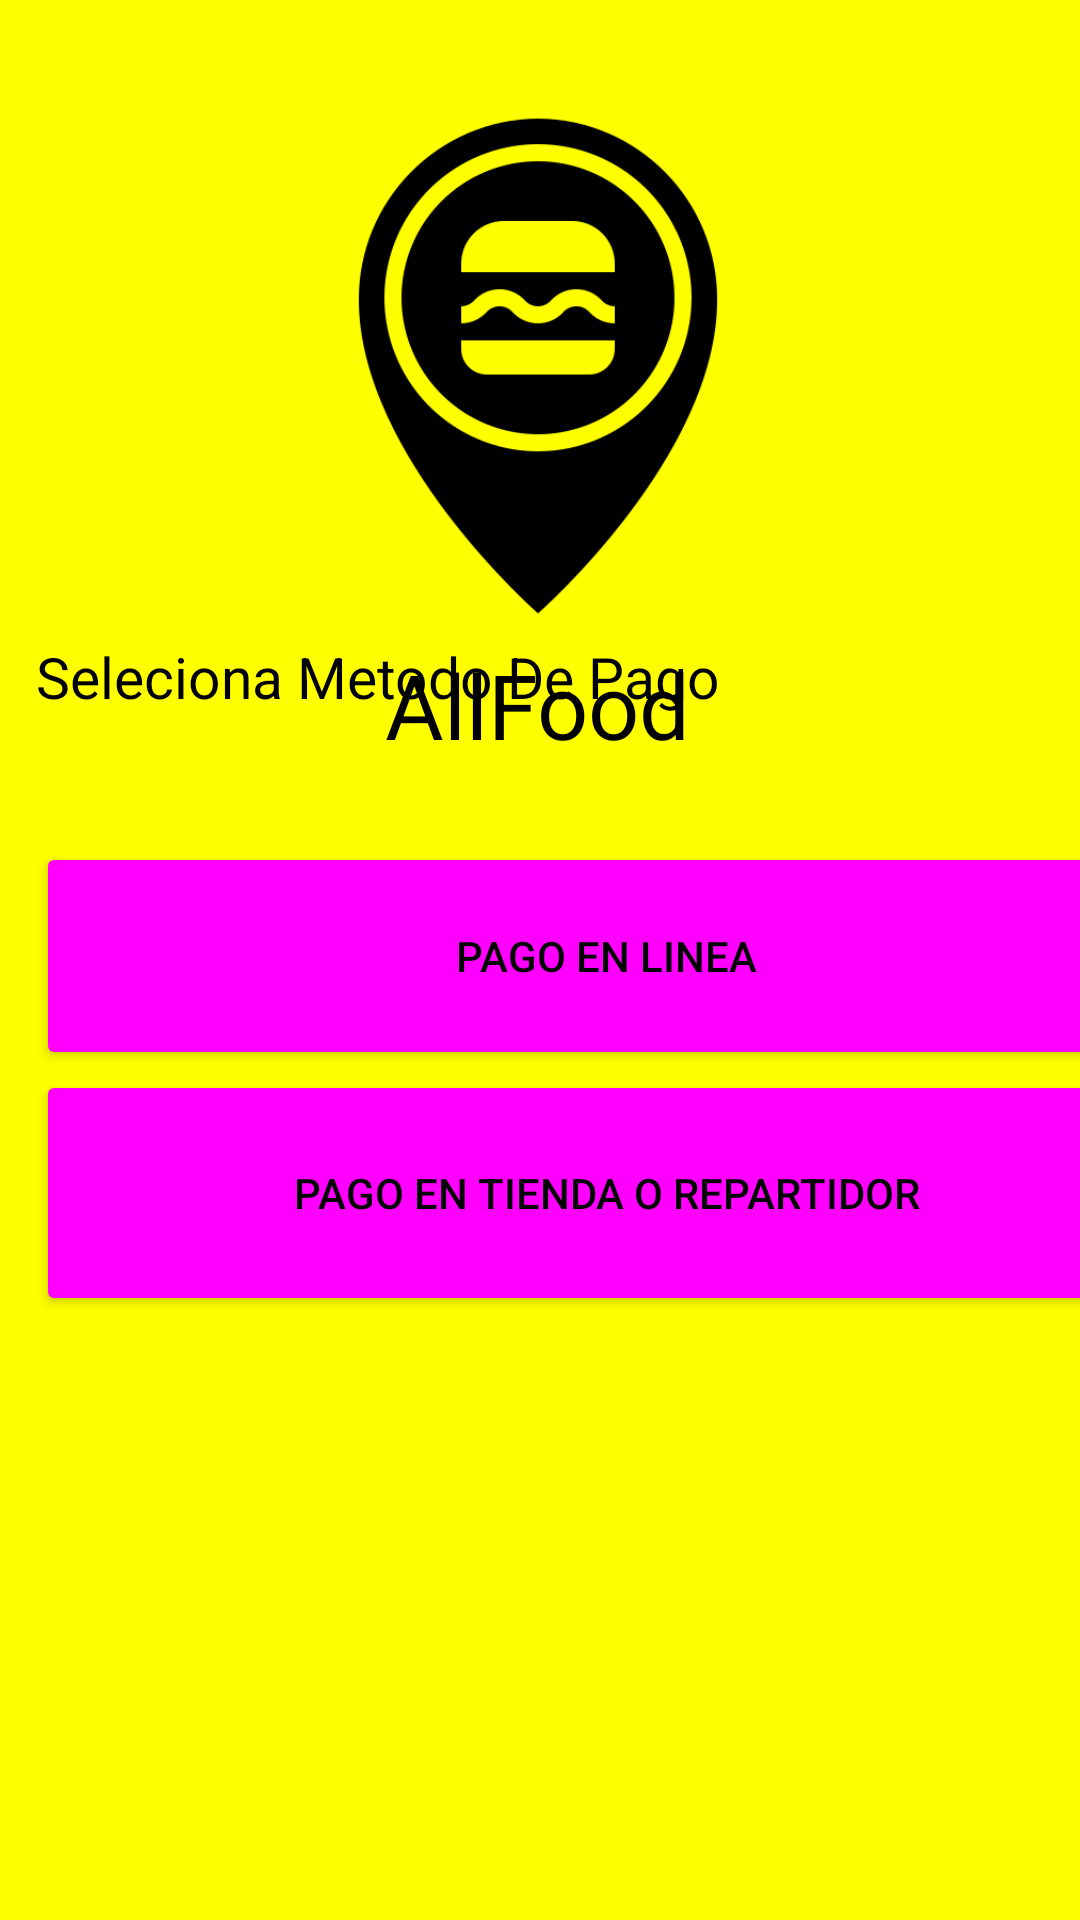

Reconstruct the res/layout file that produces this screen, plus the resources it refers to.
<!-- AndroidManifest.xml: application theme Theme.Miaplicacion6sep -->
<!-- res/layout/activity_pagar.xml -->
<?xml version="1.0" encoding="utf-8"?>
<androidx.constraintlayout.widget.ConstraintLayout xmlns:android="http://schemas.android.com/apk/res/android"
    xmlns:app="http://schemas.android.com/apk/res-auto"
    xmlns:tools="http://schemas.android.com/tools"
    android:layout_width="match_parent"
    android:layout_height="match_parent"
    android:background="#ffff00">


    <ImageView
        android:layout_width="182dp"
        android:layout_height="212dp"
        android:layout_marginTop="16dp"
        android:src="@drawable/allfood"
        app:layout_constraintEnd_toEndOf="parent"
        app:layout_constraintHorizontal_bias="0.497"
        app:layout_constraintStart_toStartOf="parent"
        app:layout_constraintTop_toTopOf="parent" />

    <TextView
        android:layout_width="wrap_content"
        android:layout_height="wrap_content"
        android:text="AllFood"
        android:textColor="@color/black"
        android:textSize="30dp"
        app:layout_constraintBottom_toBottomOf="parent"
        app:layout_constraintEnd_toEndOf="parent"
        app:layout_constraintHorizontal_bias="0.498"
        app:layout_constraintStart_toStartOf="parent"
        app:layout_constraintTop_toTopOf="parent"
        app:layout_constraintVertical_bias="0.358" />







    <TableLayout
        android:layout_width="380dp"
        android:layout_height="416dp"
        android:layout_marginStart="12dp"
        app:layout_constraintBottom_toBottomOf="parent"
        app:layout_constraintStart_toStartOf="parent"
        app:layout_constraintTop_toTopOf="parent"
        app:layout_constraintVertical_bias="0.949">

        <TableRow
            android:layout_width="match_parent"
            android:layout_height="match_parent"/>

        <TextView
            android:id="@+id/textView"
            android:layout_width="264dp"
            android:layout_height="68dp"
            android:text="Seleciona Metodo De Pago"
            android:textColor="@color/black"
            android:textSize="19dp"
            app:layout_constraintBottom_toBottomOf="parent"
            app:layout_constraintEnd_toEndOf="parent"
            app:layout_constraintHorizontal_bias="0.494"
            app:layout_constraintStart_toStartOf="parent"
            app:layout_constraintTop_toTopOf="parent"
            app:layout_constraintVertical_bias="0.46" />

            />

        <TableRow
            android:layout_width="match_parent"
            android:layout_height="match_parent"/>

        <Button
            android:id="@+id/button3"
            android:layout_width="168dp"
            android:layout_height="76dp"
            android:backgroundTint="#ff00ff"
            android:onClick="onClickFin"
            android:text="Pago En Linea"
            android:textColor="@color/black"
            app:layout_constraintBottom_toBottomOf="parent"
            app:layout_constraintEnd_toEndOf="parent"
            app:layout_constraintStart_toStartOf="parent"
            app:layout_constraintTop_toTopOf="parent"
            app:layout_constraintVertical_bias="0.613" />

        <TableRow
            android:layout_width="match_parent"
            android:layout_height="match_parent"/>

        <Button
            android:id="@+id/button4"
            android:layout_width="172dp"
            android:layout_height="82dp"
            android:backgroundTint="#ff00ff"
            android:onClick="onClickFin"
            android:text="Pago En Tienda o Repartidor"
            android:textColor="@color/black"
            app:layout_constraintBottom_toBottomOf="parent"
            app:layout_constraintEnd_toEndOf="parent"
            app:layout_constraintStart_toStartOf="parent"
            app:layout_constraintTop_toTopOf="parent"
            app:layout_constraintVertical_bias="0.801" />


    </TableLayout>

</androidx.constraintlayout.widget.ConstraintLayout>
<!-- resources referenced by this layout -->
<resources>
  <!-- drawable allfood: png bitmap (drawable, 16291 bytes) -->
  <style name="Theme.Miaplicacion6sep" parent="Theme.MaterialComponents.DayNight.DarkActionBar">
          
          <item name="colorPrimary">@color/purple_500</item>
          <item name="colorPrimaryVariant">@color/purple_700</item>
          <item name="colorOnPrimary">@color/white</item>
          
          <item name="colorSecondary">@color/teal_200</item>
          <item name="colorSecondaryVariant">@color/teal_700</item>
          <item name="colorOnSecondary">@color/black</item>
          
          <item name="android:statusBarColor">?attr/colorPrimaryVariant</item>
          
      </style>
  <!-- not gathered from this repository: default colours our renderer supplied (Android Studio template values) -->
  <color name="purple_500">#FF6200EE</color>
  <color name="purple_700">#FF3700B3</color>
  <color name="teal_200">#FF03DAC5</color>
  <color name="teal_700">#FF018786</color>
  <color name="black">#FF000000</color>
  <color name="white">#FFFFFFFF</color>
</resources>
